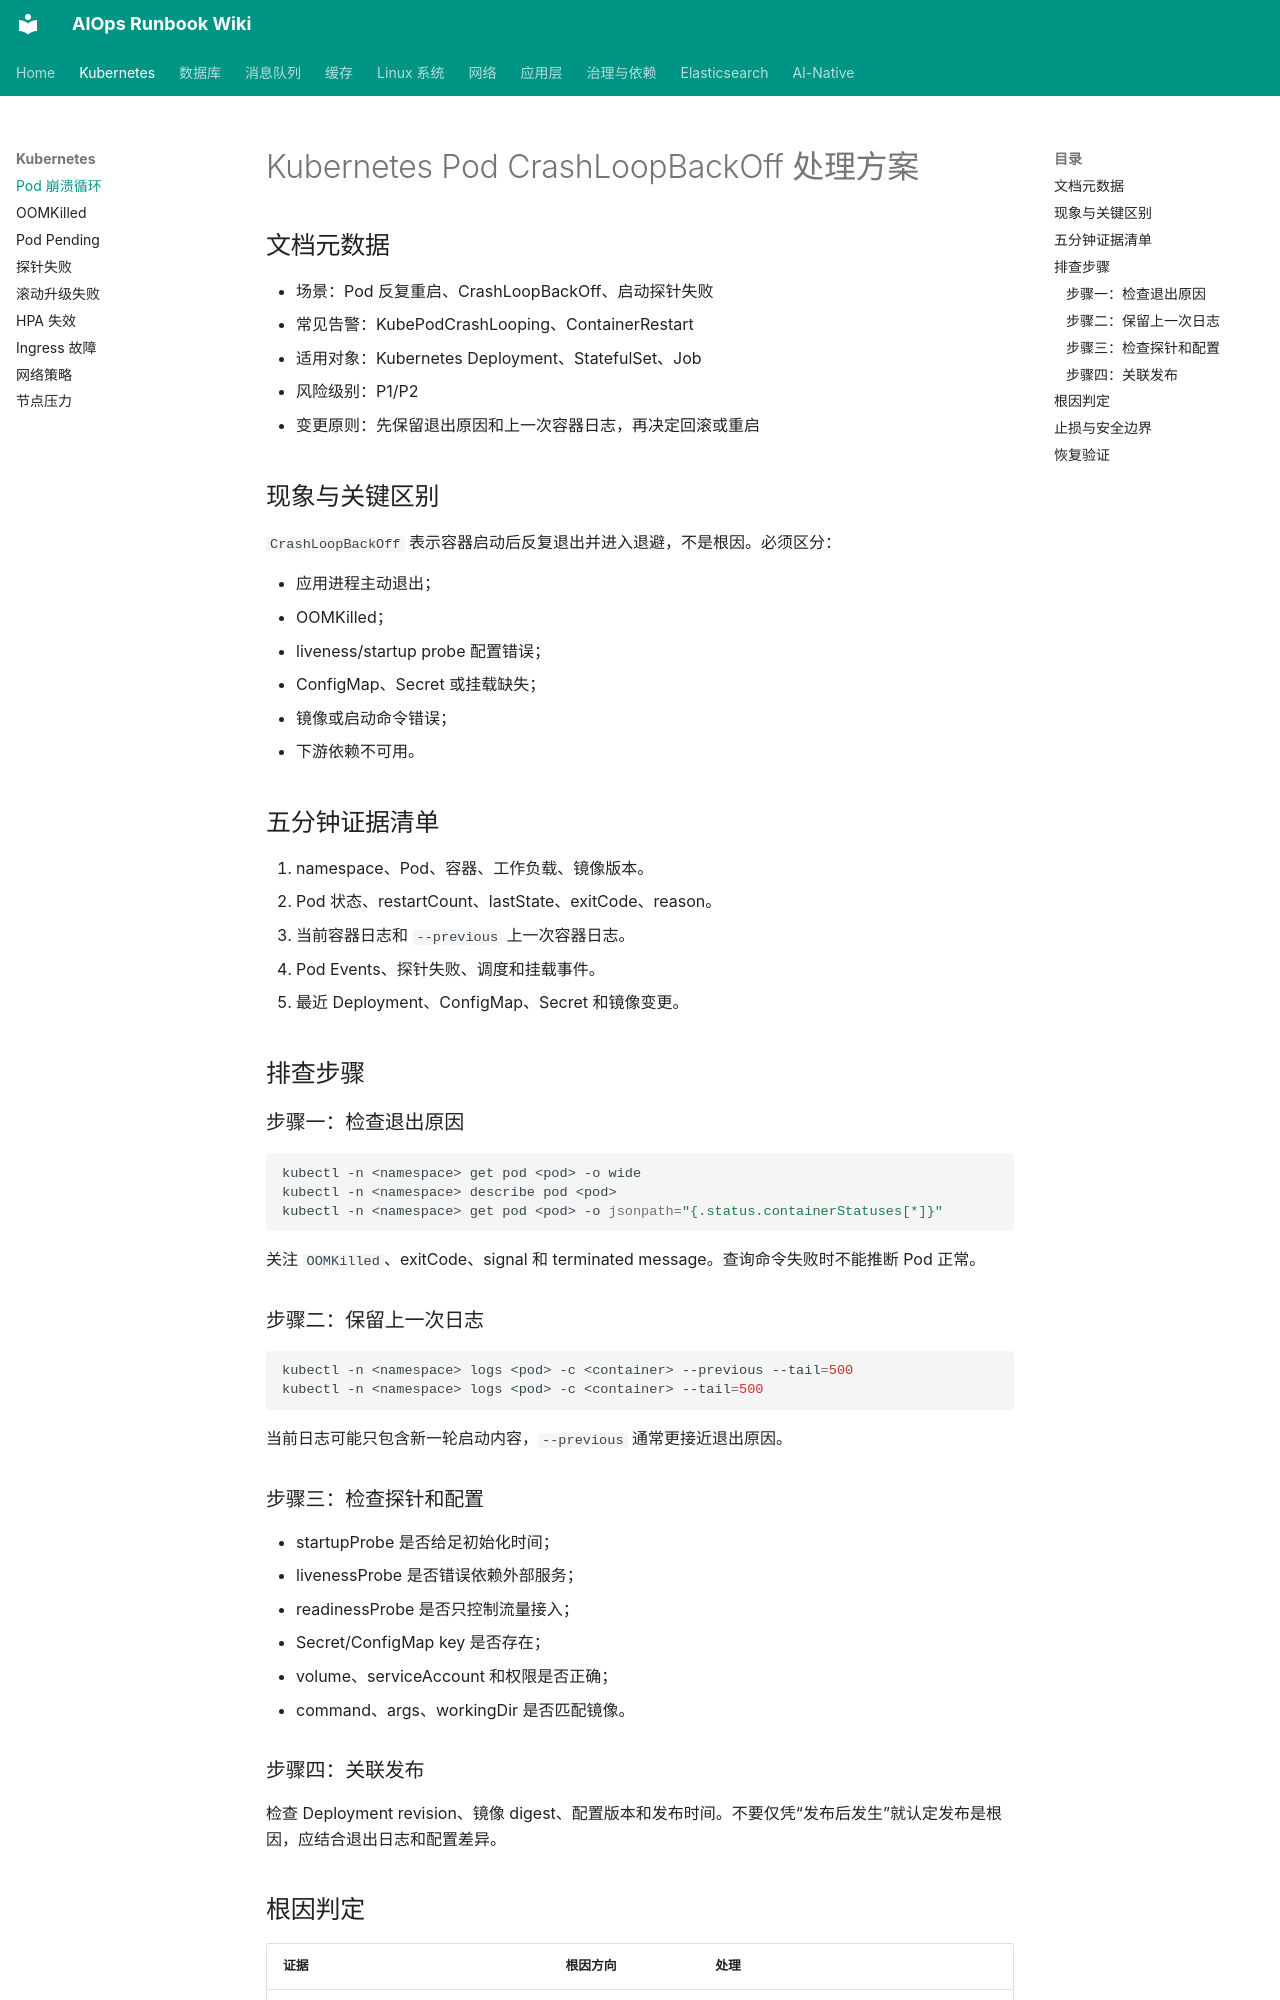

repository: linhongyu510/aiops-copilot · page: kubernetes_crashloop/index.html · generator: mkdocs

# Kubernetes Pod CrashLoopBackOff 处理方案

## 文档元数据

- 场景：Pod 反复重启、CrashLoopBackOff、启动探针失败
- 常见告警：KubePodCrashLooping、ContainerRestart
- 适用对象：Kubernetes Deployment、StatefulSet、Job
- 风险级别：P1/P2
- 变更原则：先保留退出原因和上一次容器日志，再决定回滚或重启

## 现象与关键区别

`CrashLoopBackOff` 表示容器启动后反复退出并进入退避，不是根因。必须区分：

- 应用进程主动退出；
- OOMKilled；
- liveness/startup probe 配置错误；
- ConfigMap、Secret 或挂载缺失；
- 镜像或启动命令错误；
- 下游依赖不可用。

## 五分钟证据清单

1. namespace、Pod、容器、工作负载、镜像版本。
2. Pod 状态、restartCount、lastState、exitCode、reason。
3. 当前容器日志和 `--previous` 上一次容器日志。
4. Pod Events、探针失败、调度和挂载事件。
5. 最近 Deployment、ConfigMap、Secret 和镜像变更。

## 排查步骤

### 步骤一：检查退出原因

```bash
kubectl -n <namespace> get pod <pod> -o wide
kubectl -n <namespace> describe pod <pod>
kubectl -n <namespace> get pod <pod> -o jsonpath="{.status.containerStatuses[*]}"
```

关注 `OOMKilled`、exitCode、signal 和 terminated message。查询命令失败时不能推断 Pod 正常。

### 步骤二：保留上一次日志

```bash
kubectl -n <namespace> logs <pod> -c <container> --previous --tail=500
kubectl -n <namespace> logs <pod> -c <container> --tail=500
```

当前日志可能只包含新一轮启动内容，`--previous` 通常更接近退出原因。

### 步骤三：检查探针和配置

- startupProbe 是否给足初始化时间；
- livenessProbe 是否错误依赖外部服务；
- readinessProbe 是否只控制流量接入；
- Secret/ConfigMap key 是否存在；
- volume、serviceAccount 和权限是否正确；
- command、args、workingDir 是否匹配镜像。

### 步骤四：关联发布

检查 Deployment revision、镜像 digest、配置版本和发布时间。不要仅凭“发布后发生”就认定发布是根因，应结合退出日志和配置差异。
